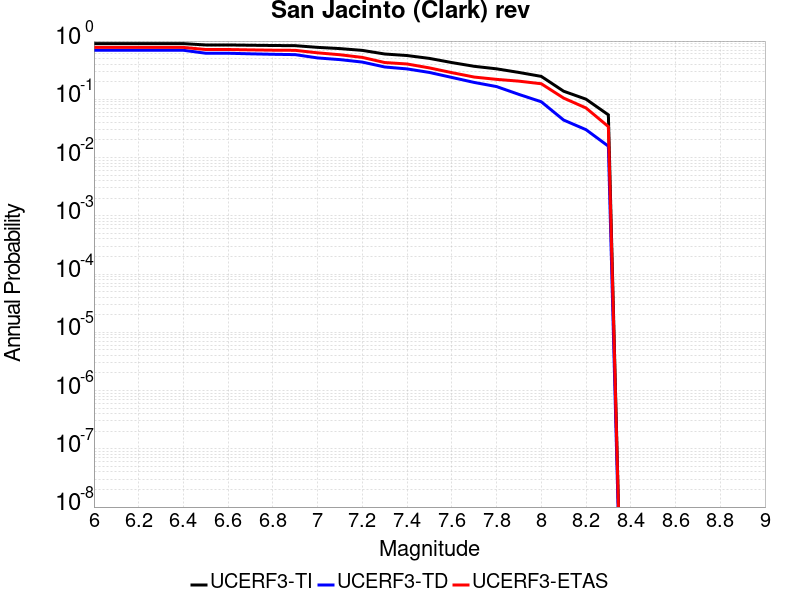

The data file committed next to this chart (first rows):
Magnitude, UCERF3-TI Prob, UCERF3-TD Prob, UCERF3-ETAS Prob
6.0, 0.9036, 0.695, 0.778
6.1, 0.9036, 0.695, 0.778
6.2, 0.9036, 0.695, 0.778
6.3, 0.9036, 0.695, 0.778
6.4, 0.9036, 0.695, 0.778
6.5, 0.8572, 0.6177, 0.716
6.6, 0.8572, 0.6177, 0.716
6.7, 0.8475, 0.6041, 0.706
6.8, 0.8393, 0.593, 0.697
6.9, 0.8334, 0.5847, 0.693
7.0, 0.7793, 0.5133, 0.628
7.1, 0.7425, 0.4801, 0.582
7.2, 0.6916, 0.4356, 0.524
7.3, 0.5994, 0.359, 0.428
7.4, 0.5644, 0.3326, 0.404
7.5, 0.5038, 0.2891, 0.346
7.6, 0.4275, 0.2374, 0.287
7.7, 0.3686, 0.1949, 0.241
7.8, 0.3337, 0.1655, 0.22
7.9, 0.2893, 0.1214, 0.205
8.0, 0.2475, 0.09072, 0.185
8.1, 0.1377, 0.04404, 0.105
8.2, 0.1005, 0.03011, 0.071
8.3, 0.0541, 0.01567, 0.034
